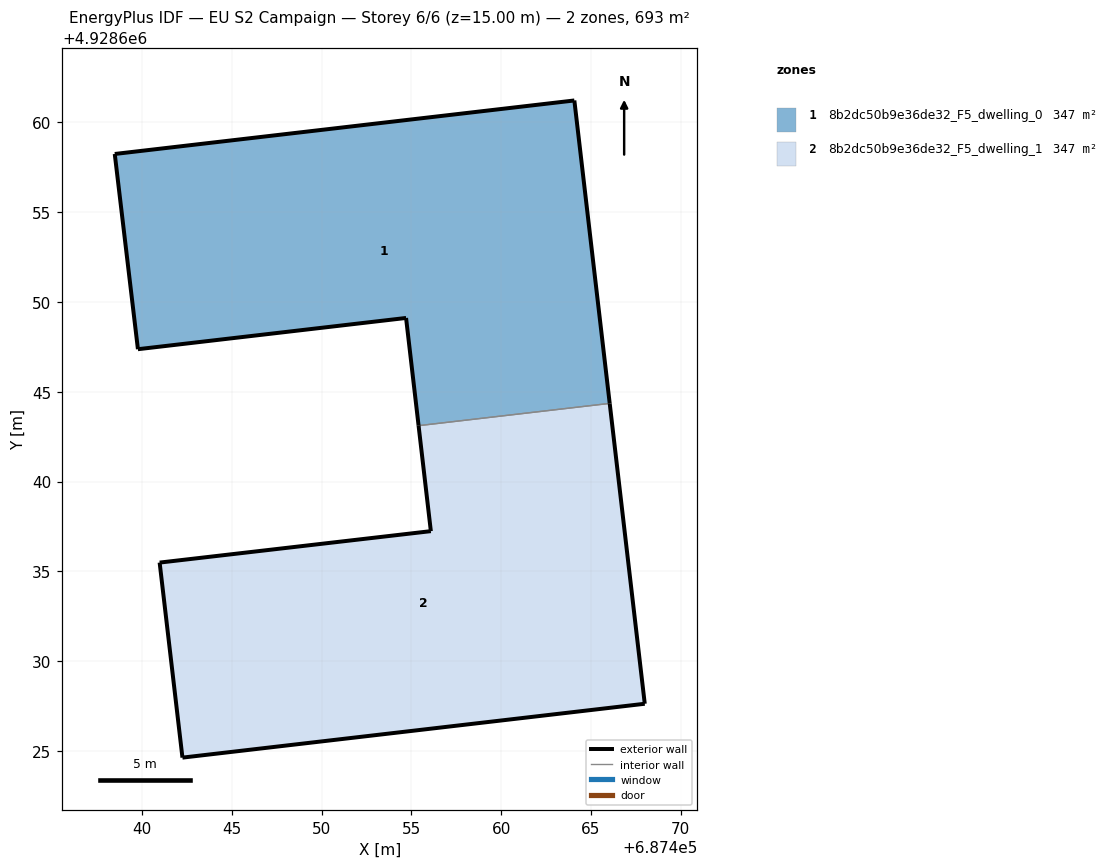
=== STOREY PLAN SPEC (per zone: floor XY polygon, exterior-wall plan segments, windows/doors) ===
zone 1: 8b2dc50b9e36de32_F5_dwelling_0  (346.5 m²)
  floor: (687466.05, 4928644.35) (687464.08, 4928661.22) (687438.49, 4928658.24) (687439.78, 4928647.37) (687454.71, 4928649.11) (687455.40, 4928643.11)
  exterior wall: (687455.40, 4928643.11) – (687454.71, 4928649.11)  [6.0 m]
  exterior wall: (687454.71, 4928649.11) – (687439.78, 4928647.37)  [15.0 m]
  exterior wall: (687439.78, 4928647.37) – (687438.49, 4928658.24)  [10.9 m]
  exterior wall: (687438.49, 4928658.24) – (687464.08, 4928661.22)  [25.8 m]
  exterior wall: (687464.08, 4928661.22) – (687466.05, 4928644.35)  [17.0 m]
  interior walls: 1
zone 2: 8b2dc50b9e36de32_F5_dwelling_1  (346.5 m²)
  floor: (687468.00, 4928627.63) (687466.05, 4928644.35) (687455.40, 4928643.11) (687456.09, 4928637.24) (687440.99, 4928635.49) (687442.26, 4928624.63)
  exterior wall: (687440.99, 4928635.49) – (687456.09, 4928637.24)  [15.2 m]
  exterior wall: (687456.09, 4928637.24) – (687455.40, 4928643.11)  [5.9 m]
  exterior wall: (687466.05, 4928644.35) – (687468.00, 4928627.63)  [16.8 m]
  exterior wall: (687468.00, 4928627.63) – (687442.26, 4928624.63)  [25.9 m]
  exterior wall: (687442.26, 4928624.63) – (687440.99, 4928635.49)  [10.9 m]
  interior walls: 1

=== DERIVED (storey summary) ===
Building: EU S2 Campaign
Storey: 6 of 6  (floor level z = 15.00 m)
Storey gross floor area: 693.0 m²
Zones on this storey: 2
  - 8b2dc50b9e36de32_F5_dwelling_0: floor 346.5 m²; exterior wall 74.8 m (224.3 m²); WWR 0.0%
  - 8b2dc50b9e36de32_F5_dwelling_1: floor 346.5 m²; exterior wall 74.8 m (224.4 m²); WWR 0.0%
Zone adjacency (shared interzone walls):
  - 8b2dc50b9e36de32_F5_dwelling_0 ↔ 8b2dc50b9e36de32_F5_dwelling_1